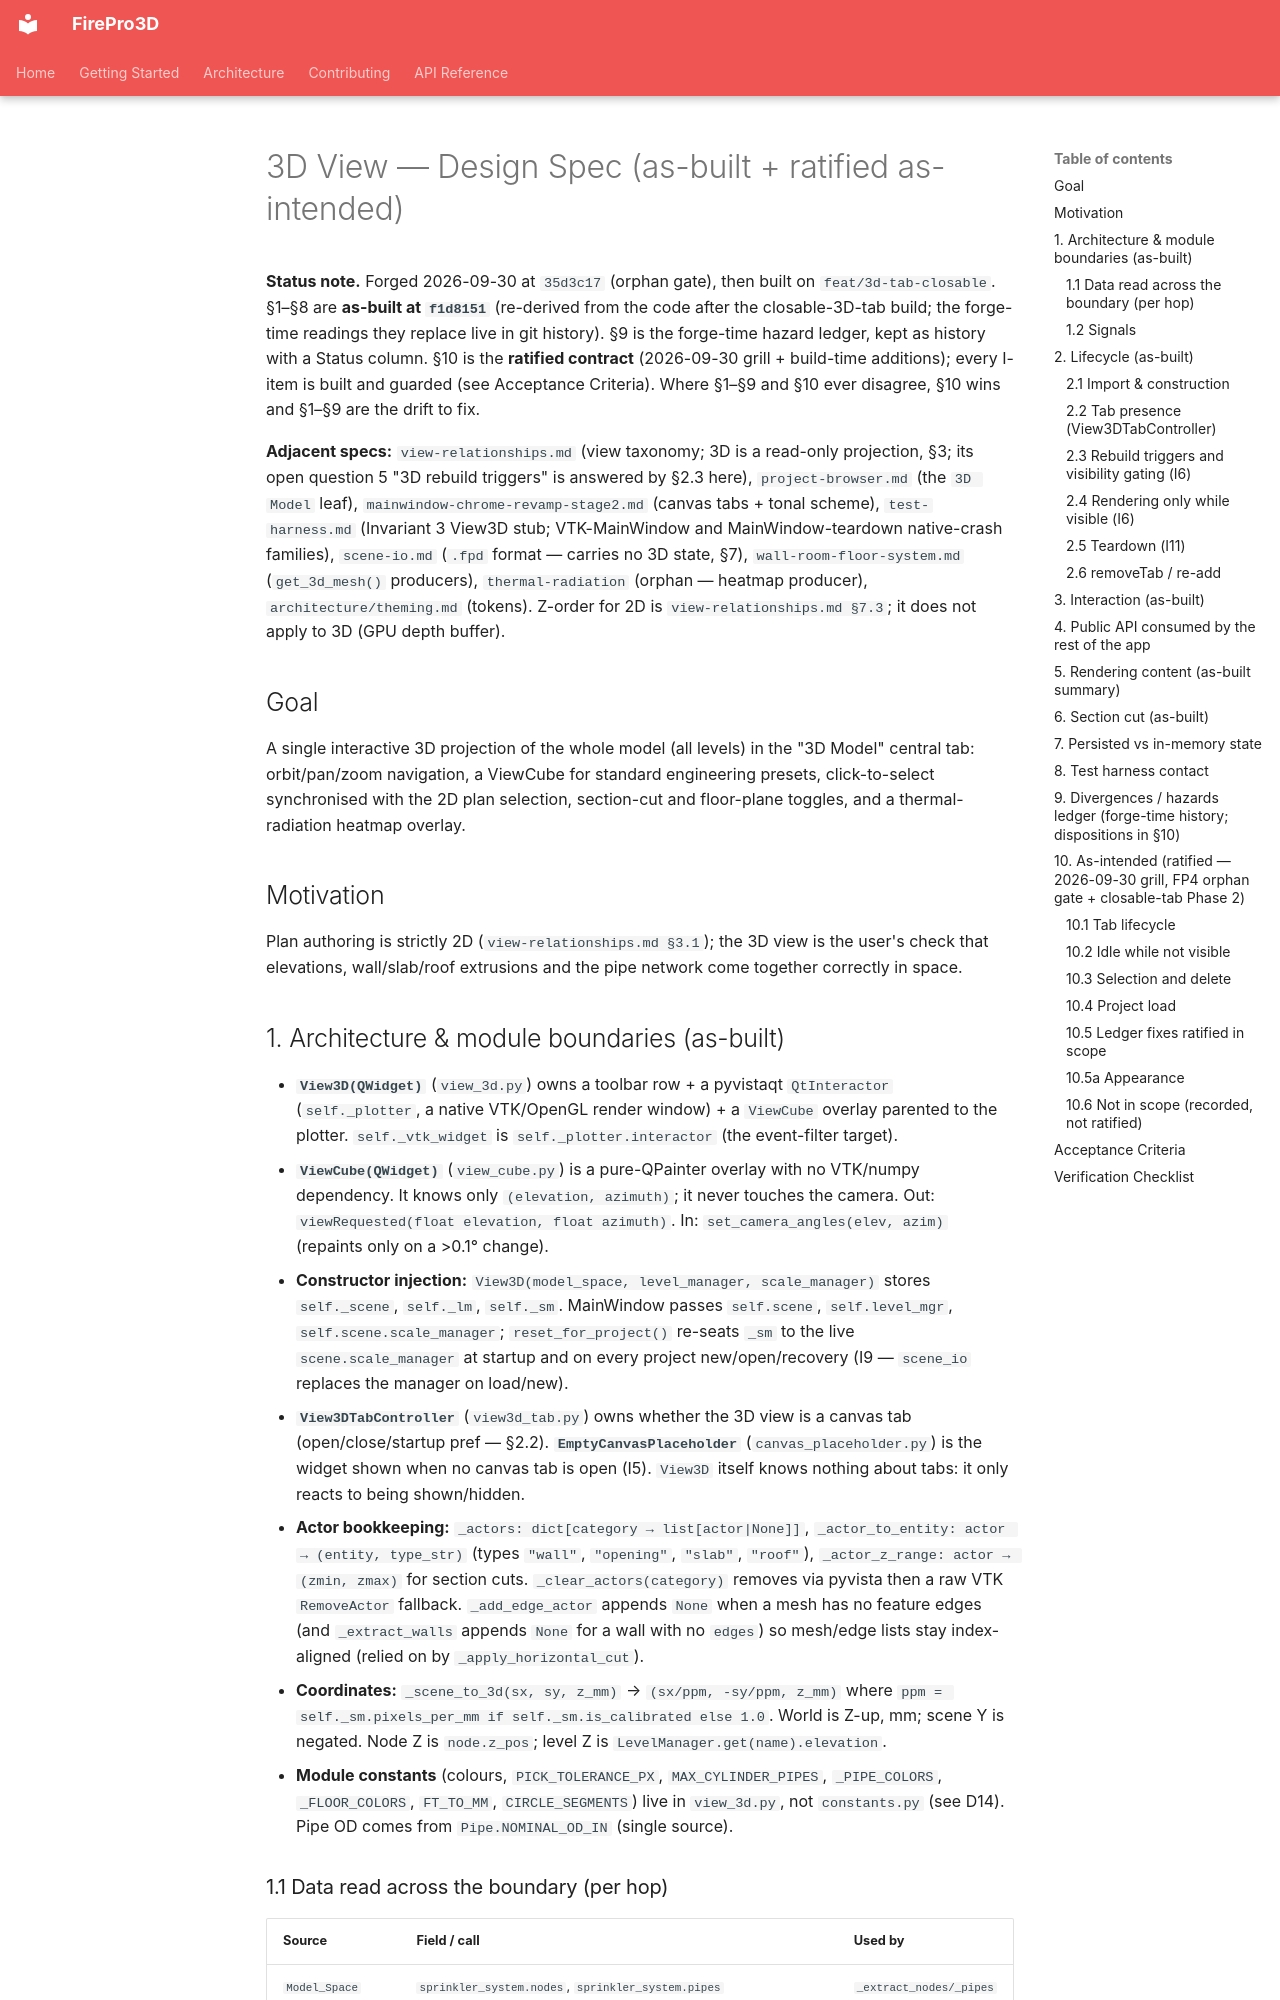

repository: giannivulcano/FirePro-3D · page: specs/view-3d/index.html · generator: mkdocs

---
status: current
last-verified: 2026-11-14  # 3D wall solids Account: s1 edge-slot note, s1.1 wall mesh + join-ring rows, s2.3 hiddenChanged gap, s5 wall edges; rest not re-audited; prior 2026-10-18  # HF1 Account: theme-bus rebuild trigger + "" colour actor pointer only (rest not re-audited); prior 2026-09-30
verified-commit: 432e11e9  # 3D wall solids (v0.103.0; s1 / s1.1 / s2.3 / s5 only); prior 084b43e0  # HF1 Account (pointers only); prior f1d8151
applies-to:
  - firepro3d/view_3d.py
  - firepro3d/view_cube.py
  - firepro3d/view3d_tab.py (View3DTabController — the 3D tab's presence + ui/view3d_open pref)
  - firepro3d/canvas_placeholder.py (EmptyCanvasPlaceholder — I5)
  - firepro3d/model_space.py (view_available, NO_VIEW_HINT, set_mode no-view refusal, delete_items)
  - firepro3d/modify_tools_controller.py (ModifyToolsController.start no-view refusal)
  - main.py (View3D deferred import in main(); construction + controller + canvas stack in MainWindow.__init__; _CanvasTabBar.countChanged; _on_canvas_count_changed; _on_tab_close_requested 3D identity branch; _delete_if_not_editing; _on_escape; reset_for_project call sites; radiation heatmap calls + no-view refusal; closeEvent cleanup)
  - tests/conftest.py (stub_view3d fixture)
source-tasks: ["/todo 2026-09-30 orphan gate — 3D view forged before the closable-3D-tab work touches it", "todo_open.md — 3D Model canvas tab is closable and reopenable from the Project Browser [type:feature] (2026-09-30)"]
---

# 3D View — Design Spec (as-built + ratified as-intended)

**Status note.** Forged 2026-09-30 at `35d3c17` (orphan gate), then built on
`feat/3d-tab-closable`. §1–§8 are **as-built at `f1d8151`** (re-derived from the
code after the closable-3D-tab build; the forge-time readings they replace live
in git history). §9 is the forge-time hazard ledger, kept as history with a
Status column. §10 is the **ratified contract** (2026-09-30 grill + build-time
additions); every I-item is built and guarded (see Acceptance Criteria). Where
§1–§9 and §10 ever disagree, §10 wins and §1–§9 are the drift to fix.

**Adjacent specs:** `view-relationships.md` (view taxonomy; 3D is a read-only
projection, §3; its open question 5 "3D rebuild triggers" is answered by §2.3 here),
`project-browser.md` (the `3D Model` leaf), `mainwindow-chrome-revamp-stage2.md`
(canvas tabs + tonal scheme),
`test-harness.md` (Invariant 3 View3D stub; VTK-MainWindow and MainWindow-teardown
native-crash families),
`scene-io.md` (`.fpd` format — carries no 3D state, §7), `wall-room-floor-system.md`
(`get_3d_mesh()` producers), `thermal-radiation` (orphan — heatmap producer),
`architecture/theming.md` (tokens). Z-order for 2D is `view-relationships.md §7.3`;
it does not apply to 3D (GPU depth buffer).

## Goal

A single interactive 3D projection of the whole model (all levels) in the
"3D Model" central tab: orbit/pan/zoom navigation, a ViewCube for standard
engineering presets, click-to-select synchronised with the 2D plan selection,
section-cut and floor-plane toggles, and a thermal-radiation heatmap overlay.

## Motivation

Plan authoring is strictly 2D (`view-relationships.md §3.1`); the 3D view is the
user's check that elevations, wall/slab/roof extrusions and the pipe network
come together correctly in space.
